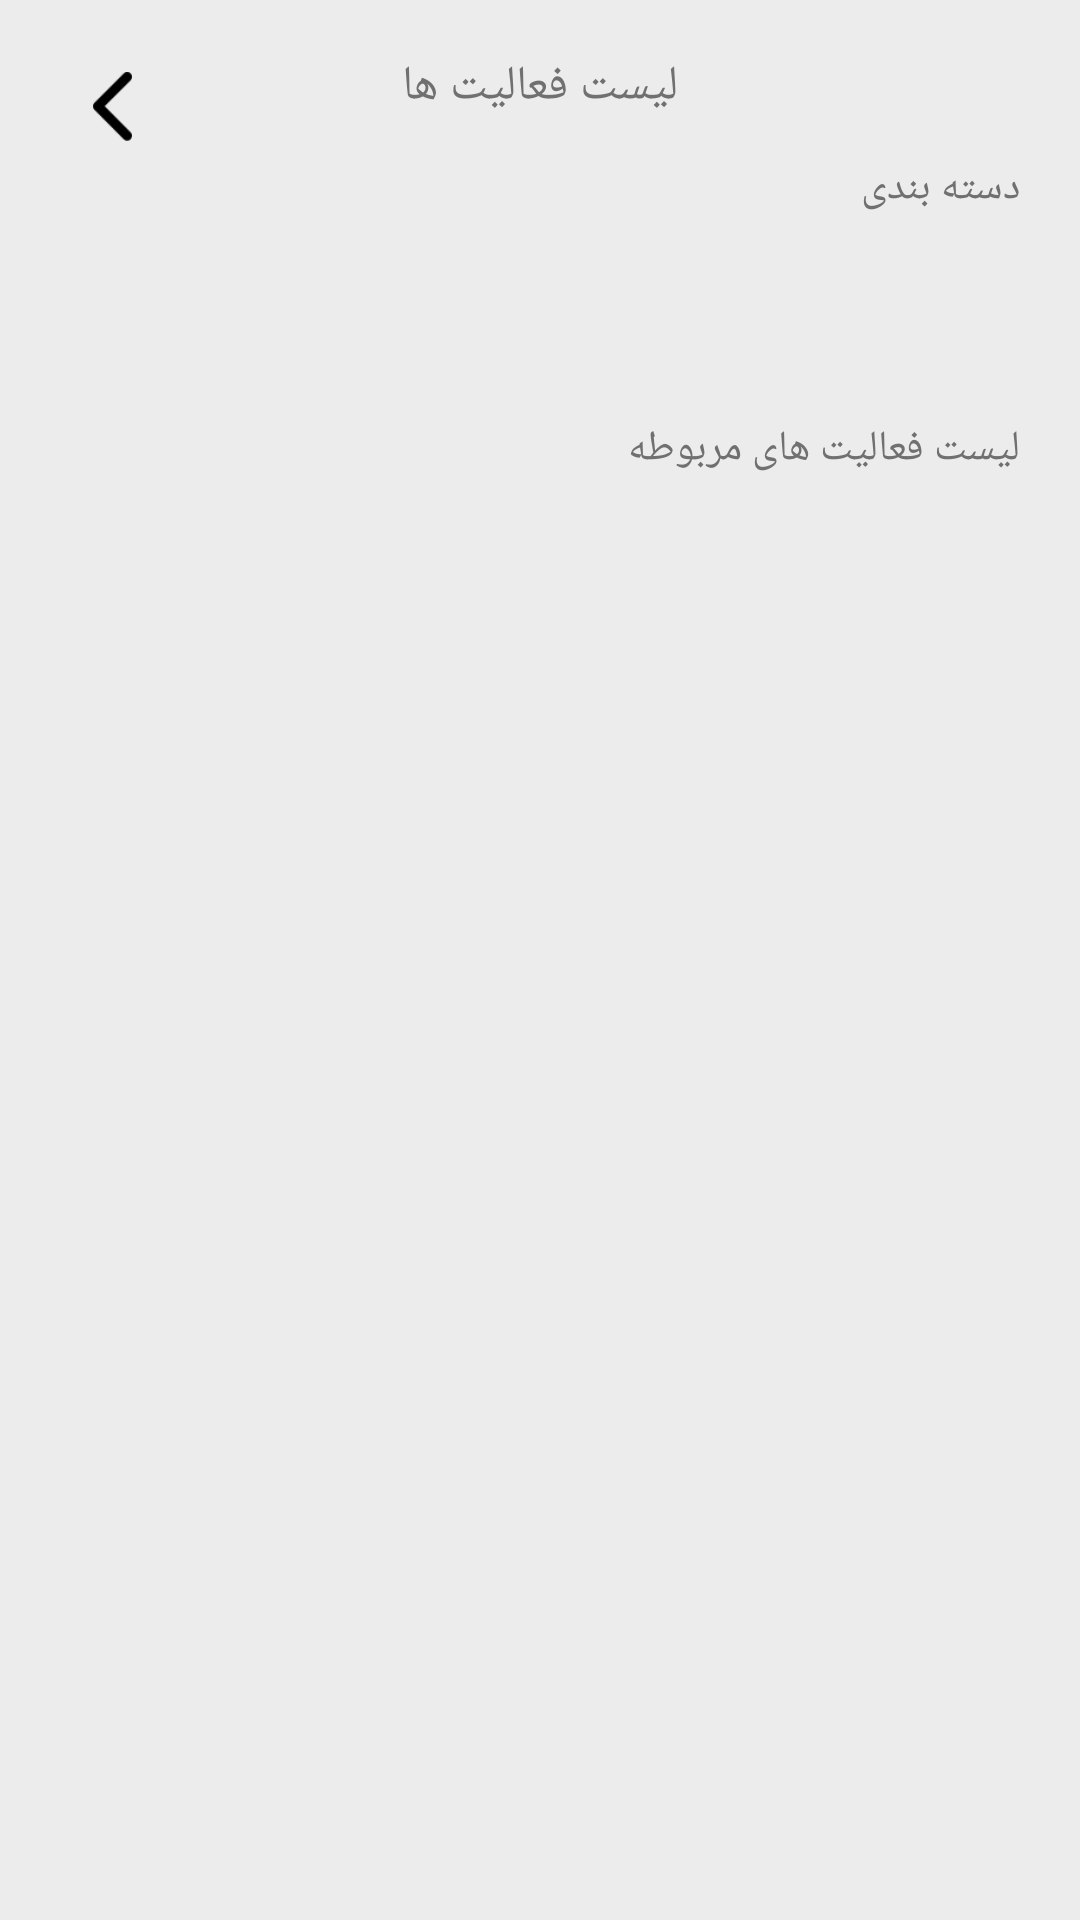

Write the Android layout XML for this screen, with the resource values it uses.
<!-- AndroidManifest.xml: application theme Theme.Todo_list -->
<!-- res/layout/activity_todo_list.xml -->
<?xml version="1.0" encoding="utf-8"?>
<androidx.constraintlayout.widget.ConstraintLayout xmlns:android="http://schemas.android.com/apk/res/android"
    xmlns:app="http://schemas.android.com/apk/res-auto"
    xmlns:tools="http://schemas.android.com/tools"
    android:layout_width="match_parent"
    android:layout_height="match_parent"
    android:background="@color/background"
    android:layoutDirection="rtl"
    tools:context=".View.Activity_todo_list">

    <ImageView
        android:id="@+id/ivBack"
        android:layout_width="35dp"
        android:layout_height="35dp"
        android:layout_marginLeft="20dp"
        android:layout_marginTop="18dp"
        android:padding="6dp"
        android:src="@drawable/back"
        app:layout_constraintLeft_toLeftOf="parent"
        app:layout_constraintTop_toTopOf="parent" />

    <TextView
        android:layout_width="wrap_content"
        android:layout_height="wrap_content"
        android:fontFamily="@font/iran_yekan_bold"
        android:text="لیست فعالیت ها"
        android:layout_marginTop="18dp"
        android:textSize="16sp"
        android:textColor="@color/et_text_color"
        app:layout_constraintEnd_toEndOf="parent"
        app:layout_constraintStart_toStartOf="parent"
        app:layout_constraintTop_toTopOf="parent" />
    <TextView
        android:id="@+id/tvR_category"
        android:layout_width="wrap_content"
        android:layout_height="wrap_content"
        android:layout_marginRight="20dp"
        android:fontFamily="@font/iran_yekan_bold"
        android:text="دسته بندی"
        android:textColor="@color/et_text_color"
        app:layout_constraintRight_toRightOf="parent"
        app:layout_constraintTop_toBottomOf="@id/ivBack" />

    <androidx.recyclerview.widget.RecyclerView
        android:id="@+id/recyCategory"
        android:layout_width="wrap_content"
        android:layout_height="35dp"
        android:layout_marginTop="15dp"
        android:layout_marginRight="20dp"
        android:layout_marginLeft="20dp"
        app:layout_constraintLeft_toLeftOf="parent"
        app:layout_constraintRight_toRightOf="parent"
        app:layout_constraintTop_toBottomOf="@id/tvR_category" />

    <TextView
        android:id="@+id/tvTitle_category"
        android:layout_width="wrap_content"
        android:layout_height="wrap_content"
        android:layout_marginTop="18dp"
        android:layout_marginRight="20dp"
        android:fontFamily="@font/iran_yekan_bold"
        android:text="لیست فعالیت های مربوطه"
        android:textColor="@color/et_text_color"
        app:layout_constraintRight_toRightOf="parent"
        app:layout_constraintTop_toBottomOf="@id/recyCategory" />

    <androidx.recyclerview.widget.RecyclerView
        android:id="@+id/recy_todo"
        android:layout_width="match_parent"
        android:layout_height="0dp"
        android:layout_marginLeft="20dp"
        android:layout_marginTop="15dp"
        android:layout_marginRight="20dp"
        app:layout_constraintBottom_toBottomOf="parent"
        app:layout_constraintLeft_toLeftOf="parent"
        app:layout_constraintRight_toRightOf="parent"
        app:layout_constraintTop_toBottomOf="@id/tvTitle_category" />
</androidx.constraintlayout.widget.ConstraintLayout>
<!-- resources referenced by this layout -->
<resources>
  <color name="background">#ECECEC</color>
  <color name="et_text_color">#707070</color>
  <!-- drawable back: png bitmap (drawable-hdpi, 436 bytes) -->
  <style name="Theme.Todo_list" parent="Theme.AppCompat.DayNight.NoActionBar">
          
          <item name="colorPrimary">@color/background</item>
          <item name="colorPrimaryVariant">@color/background</item>
          <item name="colorOnPrimary">@color/white</item>
          
          <item name="colorSecondary">@color/teal_200</item>
          <item name="colorSecondaryVariant">@color/teal_700</item>
          <item name="colorOnSecondary">@color/black</item>
          
          <item name="android:statusBarColor" tools:targetApi="l">?attr/colorPrimaryVariant</item>
          <item name="android:windowLightStatusBar" tools:targetApi="m">true</item>
          
      </style>
  <color name="white">#FFFFFFFF</color>
  <color name="teal_200">#FF03DAC5</color>
  <color name="teal_700">#FF018786</color>
  <color name="black">#FF000000</color>
</resources>
